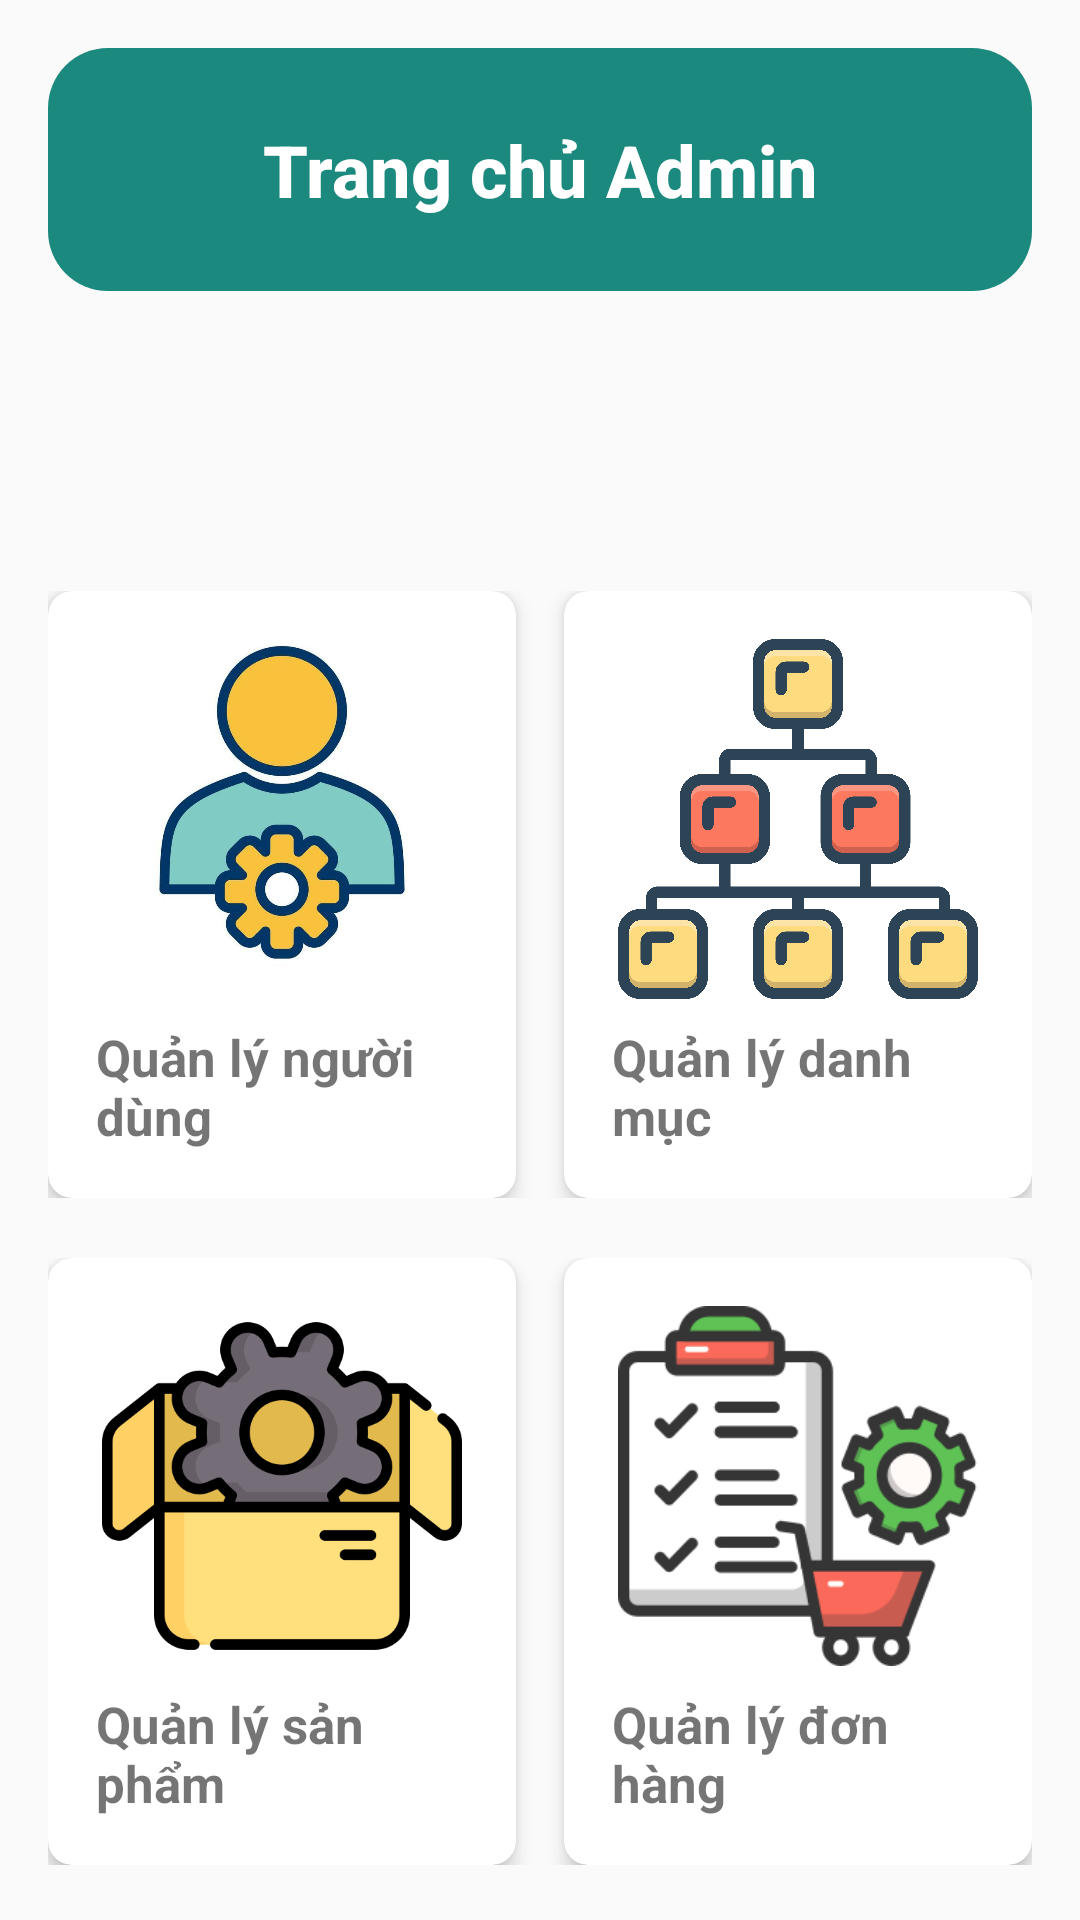

This screen was rendered from an Android layout file. Write that file and the resources it references.
<!-- AndroidManifest.xml: application theme Theme.GymApp -->
<!-- res/layout/activity_admin.xml -->
<?xml version="1.0" encoding="utf-8"?>
<LinearLayout xmlns:android="http://schemas.android.com/apk/res/android"
    xmlns:app="http://schemas.android.com/apk/res-auto"
    xmlns:tools="http://schemas.android.com/tools"
    android:id="@+id/main"
    android:layout_width="match_parent"
    android:layout_height="match_parent"
    android:orientation="vertical"
    android:padding="16dp"
    tools:context=".admin.AdminMain">

    <LinearLayout
        android:layout_width="match_parent"
        android:layout_height="81dp"
        android:background="@drawable/round_corner_color_default"
        android:orientation="horizontal">

        <TextView
            android:id="@+id/titleText"
            android:layout_width="match_parent"
            android:layout_height="match_parent"
            android:fontFamily="sans-serif-medium"
            android:gravity="center"
            android:text="Trang chủ Admin"
            android:textAlignment="center"
            android:textColor="@color/white"
            android:textSize="24sp"
            android:textStyle="bold" />
    </LinearLayout>

    <LinearLayout
        android:layout_width="match_parent"
        android:layout_height="wrap_content"
        android:layout_marginTop="100dp"
        android:gravity="center_horizontal"
        android:orientation="horizontal">

        
        <androidx.cardview.widget.CardView
            android:id="@+id/cardViewUser"
            android:layout_width="0dp"
            android:layout_height="wrap_content"
            android:layout_marginEnd="8dp"
            android:layout_weight="1"
            app:cardBackgroundColor="@android:color/white"
            app:cardCornerRadius="8dp"
            app:cardElevation="4dp"
            android:clickable="true"
            android:focusable="true">

            <LinearLayout
                android:layout_width="match_parent"
                android:layout_height="wrap_content"
                android:orientation="vertical"
                android:padding="16dp">

                <ImageView
                    android:layout_width="match_parent"
                    android:layout_height="120dp"
                    android:scaleType="fitCenter"
                    android:src="@drawable/usermanagement" />

                <TextView
                    android:layout_width="wrap_content"
                    android:layout_height="wrap_content"
                    android:layout_marginTop="8dp"
                    android:text="Quản lý người dùng"
                    android:textSize="17sp"
                    android:textStyle="bold" />
            </LinearLayout>
        </androidx.cardview.widget.CardView>

        
        <androidx.cardview.widget.CardView
            android:id="@+id/cardViewCategory"
            android:layout_width="0dp"
            android:layout_height="wrap_content"
            android:layout_marginStart="8dp"
            android:layout_weight="1"
            app:cardBackgroundColor="@android:color/white"
            app:cardCornerRadius="8dp"
            app:cardElevation="4dp"
            android:clickable="true"
            android:focusable="true">

            <LinearLayout
                android:layout_width="match_parent"
                android:layout_height="wrap_content"
                android:orientation="vertical"
                android:padding="16dp">

                <ImageView
                    android:layout_width="match_parent"
                    android:layout_height="120dp"
                    android:scaleType="fitCenter"
                    android:src="@drawable/categorymanagement" />

                <TextView
                    android:layout_width="wrap_content"
                    android:layout_height="wrap_content"
                    android:layout_marginTop="8dp"
                    android:text="Quản lý danh mục"
                    android:textSize="17sp"
                    android:textStyle="bold" />
            </LinearLayout>
        </androidx.cardview.widget.CardView>
    </LinearLayout>

    <LinearLayout
        android:layout_width="match_parent"
        android:layout_height="wrap_content"
        android:layout_marginTop="20dp"
        android:orientation="horizontal"
        android:gravity="center_horizontal">

        
        <androidx.cardview.widget.CardView
            android:id="@+id/cardViewProduct"
            android:layout_width="0dp"
            android:layout_height="wrap_content"
            android:layout_marginEnd="8dp"
            android:layout_weight="1"
            app:cardBackgroundColor="@android:color/white"
            app:cardCornerRadius="8dp"
            app:cardElevation="4dp"
            android:clickable="true"
            android:focusable="true">

            <LinearLayout
                android:layout_width="match_parent"
                android:layout_height="wrap_content"
                android:orientation="vertical"
                android:padding="16dp">

                <ImageView
                    android:layout_width="match_parent"
                    android:layout_height="120dp"
                    android:scaleType="fitCenter"
                    android:src="@drawable/productmanagement" />

                <TextView
                    android:layout_width="wrap_content"
                    android:layout_height="wrap_content"
                    android:layout_marginTop="8dp"
                    android:text="Quản lý sản phẩm"
                    android:textSize="17sp"
                    android:textStyle="bold" />
            </LinearLayout>
        </androidx.cardview.widget.CardView>

        
        <androidx.cardview.widget.CardView
            android:id="@+id/cardViewOrder"
            android:layout_width="0dp"
            android:layout_height="wrap_content"
            android:layout_marginStart="8dp"
            android:layout_weight="1"
            app:cardBackgroundColor="@android:color/white"
            app:cardCornerRadius="8dp"
            app:cardElevation="4dp"
            android:clickable="true"
            android:focusable="true">

            <LinearLayout
                android:layout_width="match_parent"
                android:layout_height="wrap_content"
                android:orientation="vertical"
                android:padding="16dp">

                <ImageView
                    android:layout_width="match_parent"
                    android:layout_height="120dp"
                    android:scaleType="fitCenter"
                    android:src="@drawable/ordermanagement" />

                <TextView
                    android:layout_width="wrap_content"
                    android:layout_height="wrap_content"
                    android:layout_marginTop="8dp"
                    android:text="Quản lý đơn hàng"
                    android:textSize="17sp"
                    android:textStyle="bold" />
            </LinearLayout>
        </androidx.cardview.widget.CardView>
    </LinearLayout>
</LinearLayout>
<!-- resources referenced by this layout -->
<resources>
  <color name="white">#FFFFFFFF</color>
  <!-- drawable categorymanagement: jpg bitmap (drawable, 320065 bytes) -->
  <!-- drawable ordermanagement: png bitmap (drawable, 16642 bytes) -->
  <!-- drawable productmanagement: png bitmap (drawable, 30883 bytes) -->
  <!-- drawable round_corner_color_default (drawable) -->
  <shape xmlns:android="http://schemas.android.com/apk/res/android">
      <solid android:color="@color/colorDefaultDeeper"/> 
  
      <corners android:radius="20dp"/> 
  </shape>
  <!-- drawable usermanagement: jpg bitmap (drawable, 38749 bytes) -->
  <style name="Theme.GymApp" parent="Theme.AppCompat.Light.NoActionBar">
  
      </style>
  <color name="colorDefaultDeeper">#1C897E</color>
</resources>
